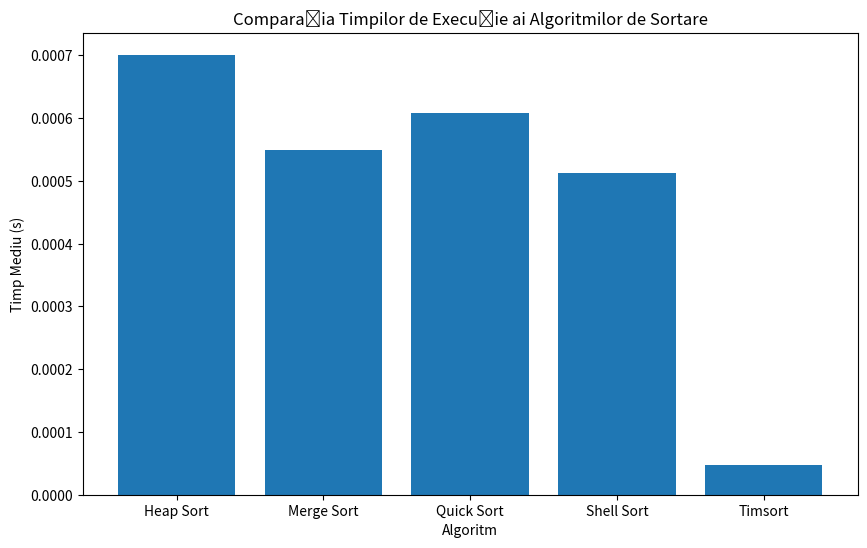

Recreate this plot in Python.
import random
import time
import pandas as pd
import matplotlib.pyplot as plt

# Algoritmi de sortare

def shell_sort(arr):
    n = len(arr)
    gap = n // 2
    while gap > 0:
        for i in range(gap, n):
            temp = arr[i]
            j = i
            while j >= gap and arr[j - gap] > temp:
                arr[j] = arr[j - gap]
                j -= gap
            arr[j] = temp
        gap //= 2
        

def timsort(arr):
    return sorted(arr)  # Timsort este deja implementat în Python prin funcția sorted()

def quick_sort(arr):
    if len(arr) <= 1:
        return arr
    pivot = arr[len(arr) // 2]
    left = [x for x in arr if x < pivot]
    middle = [x for x in arr if x == pivot]
    right = [x for x in arr if x > pivot]
    return quick_sort(left) + middle + quick_sort(right)

def heapify(arr, n, i):
    largest = i
    l, r = 2 * i + 1, 2 * i + 2
    if l < n and arr[l] > arr[largest]:
        largest = l
    if r < n and arr[r] > arr[largest]:
        largest = r
    if largest != i:
        arr[i], arr[largest] = arr[largest], arr[i]
        heapify(arr, n, largest)

def heap_sort(arr):
    n = len(arr)
    for i in range(n // 2 - 1, -1, -1):
        heapify(arr, n, i)
    for i in range(n - 1, 0, -1):
        arr[i], arr[0] = arr[0], arr[i]
        heapify(arr, i, 0)

# *Merge Sort*
def merge_sort(arr):
    if len(arr) > 1:
        mid = len(arr) // 2  
        left_half = arr[:mid]  
        right_half = arr[mid:]  

        merge_sort(left_half)
        merge_sort(right_half)

        i = j = k = 0
        while i < len(left_half) and j < len(right_half):
            if left_half[i] < right_half[j]:
                arr[k] = left_half[i]
                i += 1
            else:
                arr[k] = right_half[j]
                j += 1
            k += 1

        
        while i < len(left_half):
            arr[k] = left_half[i]
            i += 1
            k += 1

        
        while j < len(right_half):
            arr[k] = right_half[j]
            j += 1
            k += 1

# Funcție pentru generarea și sortarea listei
def sorteaza_lista(lista, algoritmi):
    rezultate = []
    for nume_sortare, functie_sortare in algoritmi:
        print(f"Se sortează lista cu {nume_sortare}...")
        copie_lista = lista.copy()
        start_time = time.time()
        copie_lista = functie_sortare(copie_lista) if nume_sortare == "Quick Sort" else functie_sortare(copie_lista)
        end_time = time.time()
        rezultate.append({
            "Algoritm de Sortare": nume_sortare,
            "Lungimea Listei": len(lista),
            "Timp (s)": end_time - start_time
        })
        print(f"Sortarea cu {nume_sortare} finalizată în {end_time - start_time:.4f} secunde.")
    return rezultate

# Generare liste și procesare sortare
def genereaza_si_sorteaza_liste(numar_liste, interval_lungime):
    algoritmi = [
        ("Quick Sort", quick_sort),
        ("Heap Sort", heap_sort),
        ("Shell Sort", shell_sort),
        ("Timsort", timsort),
        ("Merge Sort", merge_sort)
    ]
    
    rezultate = []
    print("Se generează și se sortează listele...")
    for i in range(numar_liste):
        lungime = random.randint(*interval_lungime)
        lista = [random.randint(0, 100000) for _ in range(lungime)]
        print(f"Lista {i + 1} generată cu lungimea {lungime}.")
        rezultate += sorteaza_lista(lista, algoritmi)
    return rezultate

# Salvare rezultate și grafic
def salveaza_si_grafic(rezultate):
    print("Se salvează rezultatele în CSV...")
    df = pd.DataFrame(rezultate)
    df.to_csv("rezultate_sortare.csv", index=False)
    print("Rezultatele au fost salvate în rezultatele_sortare.csv.")

    print("Se generează graficul...")
    timpuri_medii = df.groupby("Algoritm de Sortare")["Timp (s)"].mean().reset_index()
    plt.figure(figsize=(10, 6))
    plt.bar(timpuri_medii["Algoritm de Sortare"], timpuri_medii["Timp (s)"])
    plt.title("Comparația Timpilor de Execuție ai Algoritmilor de Sortare")
    plt.xlabel("Algoritm")
    plt.ylabel("Timp Mediu (s)")
    plt.savefig("comparatie_sortare.png")
    plt.show()
    print("Graficul a fost salvat ca comparatie_sortare.png.")


if __name__ == "__main__":
    rezultate = genereaza_si_sorteaza_liste(10, (10, 1000))
    salveaza_si_grafic(rezultate)
